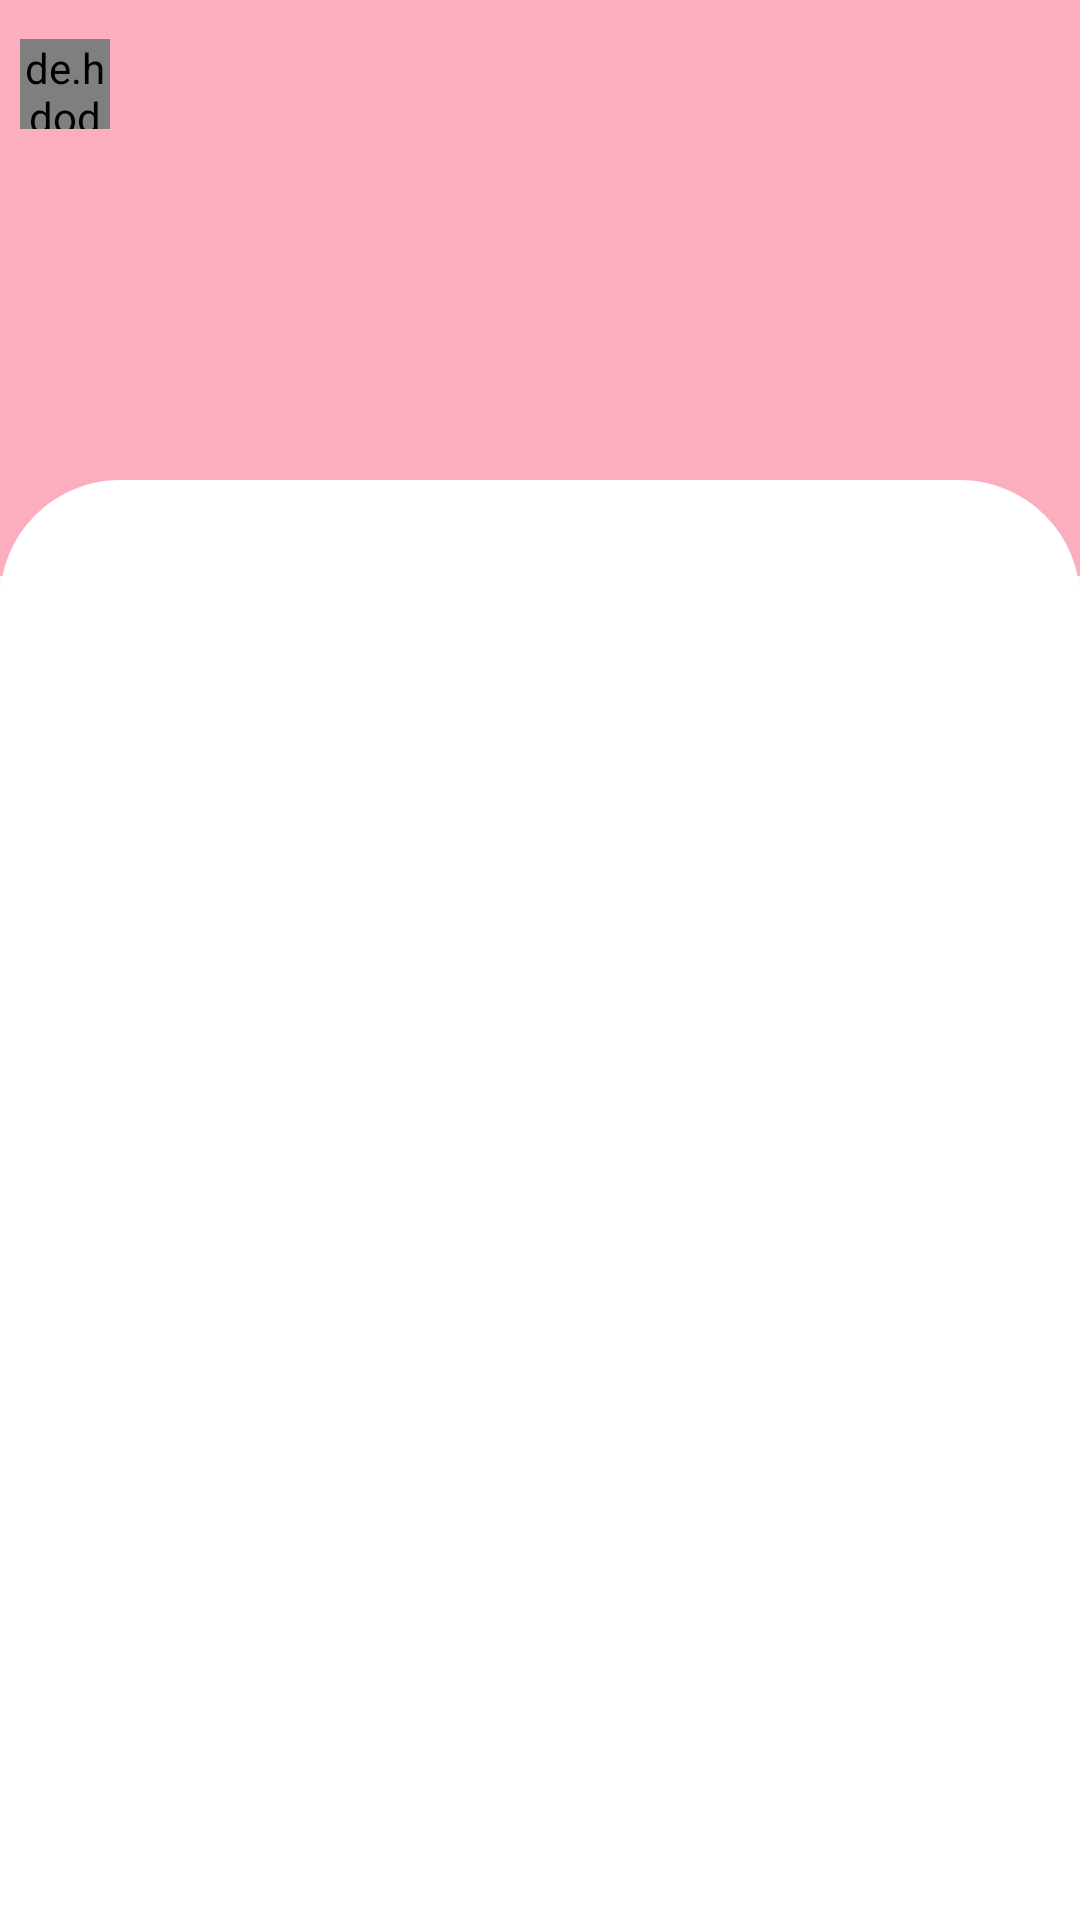

Produce the Android XML layout that renders to this screen, including the resource entries it uses.
<!-- AndroidManifest.xml: application theme Theme.ComicUniverse -->
<!-- res/layout/activity_detail_comic.xml -->
<?xml version="1.0" encoding="utf-8"?>
<androidx.constraintlayout.widget.ConstraintLayout xmlns:android="http://schemas.android.com/apk/res/android"
    xmlns:app="http://schemas.android.com/apk/res-auto"
    xmlns:tools="http://schemas.android.com/tools"
    android:layout_width="match_parent"
    android:layout_height="match_parent"
    tools:context="com.example.comicuniverse.DetailComic">
    <ImageView
        android:id="@+id/imageDetail"
        android:layout_width="wrap_content"
        android:layout_height="0dp"
        android:scaleType="centerCrop"
        android:contentDescription="imageComic"
        app:layout_constraintBottom_toBottomOf="parent"
        app:layout_constraintTop_toTopOf="parent"
        app:layout_constraintEnd_toEndOf="parent"
        app:layout_constraintHeight_percent="0.3"
        app:layout_constraintStart_toStartOf="parent"
        app:layout_constraintHorizontal_bias="0.0"
        app:layout_constraintVertical_bias="0.0"
        android:src="@drawable/backgroplogin"/>
    <androidx.constraintlayout.widget.ConstraintLayout
        android:id="@+id/constraintLayout"
        android:layout_width="match_parent"
        android:layout_height="0dp"
        app:layout_constraintBottom_toBottomOf="parent"
        app:layout_constraintTop_toTopOf="parent"
        app:layout_constraintEnd_toEndOf="parent"
        app:layout_constraintHeight_percent="0.75"
        app:layout_constraintStart_toStartOf="parent"
        app:layout_constraintVertical_bias="1"
        android:background="@drawable/borer_login">
        <com.google.android.material.tabs.TabLayout
            android:id="@+id/tbDetail"
            android:layout_width="match_parent"
            android:layout_height="wrap_content"
            app:layout_constraintBottom_toBottomOf="parent"
            app:layout_constraintEnd_toEndOf="parent"
            app:layout_constraintStart_toStartOf="parent"
            app:layout_constraintTop_toTopOf="parent"
            app:layout_constraintVertical_bias="0.0"
            android:contentDescription="Enter How Much Cookies You Want"/>
        <androidx.viewpager2.widget.ViewPager2
            android:id="@+id/Vp_Detail"
            android:layout_width="match_parent"
            android:layout_height="0dp"
            app:layout_constraintBottom_toBottomOf="parent"
            app:layout_constraintEnd_toEndOf="parent"
            app:layout_constraintHeight_percent=".8"
            app:layout_constraintHorizontal_bias="0.0"
            app:layout_constraintStart_toStartOf="parent"
            app:layout_constraintTop_toBottomOf="@+id/tbDetail"
            app:layout_constraintVertical_bias="0.2" >
        </androidx.viewpager2.widget.ViewPager2>

    </androidx.constraintlayout.widget.ConstraintLayout>
    <de.hdodenhof.circleimageview.CircleImageView
        android:id="@+id/id_Backs"
        android:layout_width="30dp"
        android:layout_height="30dp"
        android:src="@drawable/ic_action_back"
        app:layout_constraintBottom_toTopOf="@+id/constraintLayout"
        app:layout_constraintEnd_toEndOf="parent"
        app:layout_constraintHorizontal_bias="0.02"
        app:layout_constraintStart_toStartOf="parent"
        app:layout_constraintTop_toTopOf="parent"
        app:layout_constraintVertical_bias="0.1"/>

</androidx.constraintlayout.widget.ConstraintLayout>
<!-- resources referenced by this layout -->
<resources>
  <!-- drawable backgroplogin: jpg bitmap (drawable, 8305 bytes) -->
  <!-- drawable borer_login (drawable) -->
  <?xml version="1.0" encoding="utf-8"?>
  <shape xmlns:android="http://schemas.android.com/apk/res/android">
   <solid android:color="@color/white"/>
      <corners android:topLeftRadius="40dp"
               android:topRightRadius="40dp"/>
  </shape>
  <!-- drawable ic_action_back: png bitmap (drawable-hdpi, 185 bytes) -->
  <style name="Theme.ComicUniverse" parent="Theme.MaterialComponents.DayNight.NoActionBar.Bridge">
          
          <item name="colorPrimary">@color/purple_500</item>
          <item name="colorPrimaryVariant">@color/purple_700</item>
          <item name="colorOnPrimary">@color/white</item>
          
          <item name="colorSecondary">@color/teal_200</item>
          <item name="colorSecondaryVariant">@color/teal_700</item>
          <item name="colorOnSecondary">@color/black</item>
          
          <item name="android:statusBarColor">?attr/colorPrimaryVariant</item>
          
      </style>
  <color name="white">#FFFFFFFF</color>
  <color name="purple_500">#FF6200EE</color>
  <color name="purple_700">#FF3700B3</color>
  <color name="teal_200">#FF03DAC5</color>
  <color name="teal_700">#FF018786</color>
  <color name="black">#FF000000</color>
</resources>
